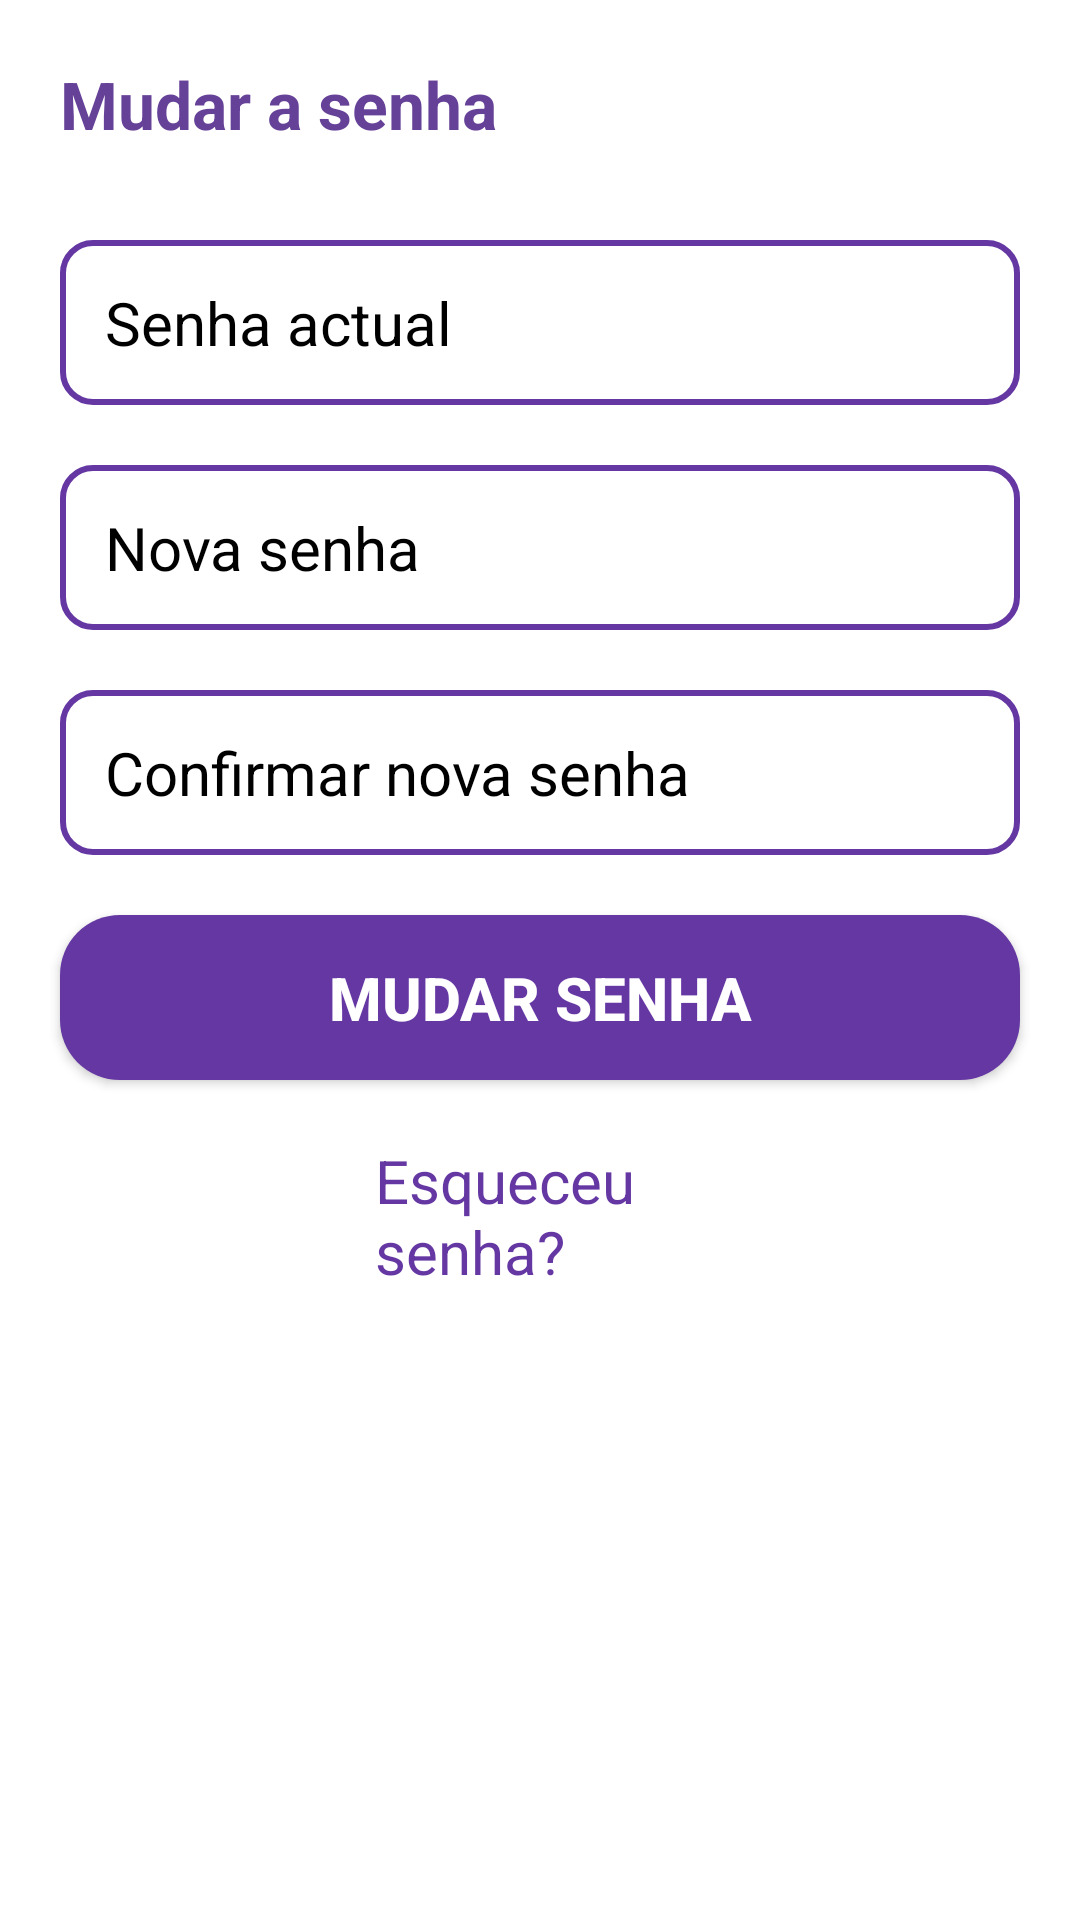

Produce the Android XML layout that renders to this screen, including the resource entries it uses.
<!-- AndroidManifest.xml: application theme Theme.MemeX -->
<!-- res/layout/activity_mudar_senha.xml -->
<?xml version="1.0" encoding="utf-8"?>
<androidx.constraintlayout.widget.ConstraintLayout xmlns:android="http://schemas.android.com/apk/res/android"
    xmlns:app="http://schemas.android.com/apk/res-auto"
    xmlns:tools="http://schemas.android.com/tools"
    android:layout_width="match_parent"
    android:layout_height="match_parent"
    tools:context=".ui.MudarSenha">

    <TextView
        android:id="@+id/textView"
        android:layout_width="match_parent"
        android:layout_height="wrap_content"
        android:layout_marginStart="20dp"
        android:layout_marginTop="20dp"
        android:text="Mudar a senha"
        android:textColor="@color/lilas3"
        android:textSize="22sp"
        android:textStyle="bold"
        app:layout_constraintStart_toStartOf="parent"
        app:layout_constraintTop_toTopOf="parent" />

    <LinearLayout
        android:layout_width="match_parent"
        android:layout_height="match_parent"
        android:layout_marginTop="60dp"
        android:orientation="vertical">

        <EditText
            android:id="@+id/senhaActual"
            android:layout_width="match_parent"
            android:layout_height="55dp"
            android:textColorHint="@color/black"
            android:hint="   Senha actual"
            android:layout_marginStart="20dp"
            android:layout_marginEnd="20dp"
            android:textSize="20sp"
            android:layout_marginTop="20dp"
            style="@style/senha"
            android:inputType="textPassword"/>
        <EditText
            android:id="@+id/novaSenha"
            android:layout_width="match_parent"
            android:layout_height="55dp"
            android:textColorHint="@color/black"
            android:hint="   Nova senha"
            android:layout_marginTop="20dp"
            android:layout_marginStart="20dp"
            android:layout_marginEnd="20dp"
            android:textSize="20sp"
            style="@style/senha"
            android:inputType="textPassword"/>
        <EditText
            android:id="@+id/confirmarNovaSenha"
            android:layout_width="match_parent"
            android:layout_height="55dp"
            android:textColorHint="@color/black"
            android:hint="   Confirmar nova senha"
            android:layout_marginTop="20dp"
            android:layout_marginStart="20dp"
            android:layout_marginEnd="20dp"
            android:textSize="20sp"
            style="@style/senha"
            android:inputType="textPassword"/>
        <Button
            android:id="@+id/btnMudarSenha"
            android:layout_width="match_parent"
            android:layout_height="55dp"
            android:layout_marginTop="20dp"
            android:layout_marginStart="20dp"
            android:layout_marginEnd="20dp"
            android:text="Mudar senha"
            android:textColor="@color/white"
            android:textSize="20sp"
            style="@style/btn_mudar_senha"
            android:textStyle="bold"/>

        <TextView
            android:id="@+id/esqueceu_senha"
            android:layout_width="match_parent"
            android:layout_height="wrap_content"
            android:layout_marginTop="20dp"
            android:textSize="20dp"
            android:textColor="@color/lilas"
            android:text="Esqueceu senha?"
            android:layout_marginStart="125dp"
            android:layout_marginEnd="125dp"
            />
    </LinearLayout>




</androidx.constraintlayout.widget.ConstraintLayout>
<!-- resources referenced by this layout -->
<resources>
  <color name="black">#FF000000</color>
  <color name="lilas">#6537A3</color>
  <color name="lilas3">#664198</color>
  <color name="white">#FFFFFFFF</color>
  <style name="btn_mudar_senha">
          <item name="android:layout_marginRight">5dp</item>
          <item name="android:layout_marginLeft">5dp</item>
          <item name="android:background">@drawable/btn_mudar_senha</item>
      </style>
  <style name="senha">
          <item name="android:layout_marginRight">5dp</item>
          <item name="android:layout_marginLeft">5dp</item>
          <item name="android:background">@drawable/senha</item>
      </style>
  <style name="Theme.MemeX" parent="Theme.MaterialComponents.DayNight.DarkActionBar">
          
          <item name="colorPrimary">@color/lilas</item>
          <item name="colorPrimaryVariant">#87939a</item>
          <item name="colorOnPrimary">@color/white</item>
          
          <item name="colorSecondary">@color/teal_200</item>
          <item name="colorSecondaryVariant">@color/teal_700</item>
          <item name="colorOnSecondary">@color/black</item>
          
          <item name="android:statusBarColor" tools:targetApi="l">?attr/colorPrimaryVariant</item>
  
          
      </style>
  <!-- drawable btn_mudar_senha (drawable) -->
  <?xml version="1.0" encoding="utf-8"?>
  <shape xmlns:android="http://schemas.android.com/apk/res/android">
      <corners android:radius="20dp"/>
      <solid android:color="@color/lilas"/>
  </shape>
  <!-- drawable senha (drawable) -->
  <?xml version="1.0" encoding="utf-8"?>
  <shape xmlns:android="http://schemas.android.com/apk/res/android">
      <solid android:color="@color/white"/>
      <corners android:radius="10dp"/>
      <stroke android:color="@color/lilas" android:width="2dp" />
  </shape>
  <color name="teal_200">#FF03DAC5</color>
  <color name="teal_700">#FF018786</color>
</resources>
